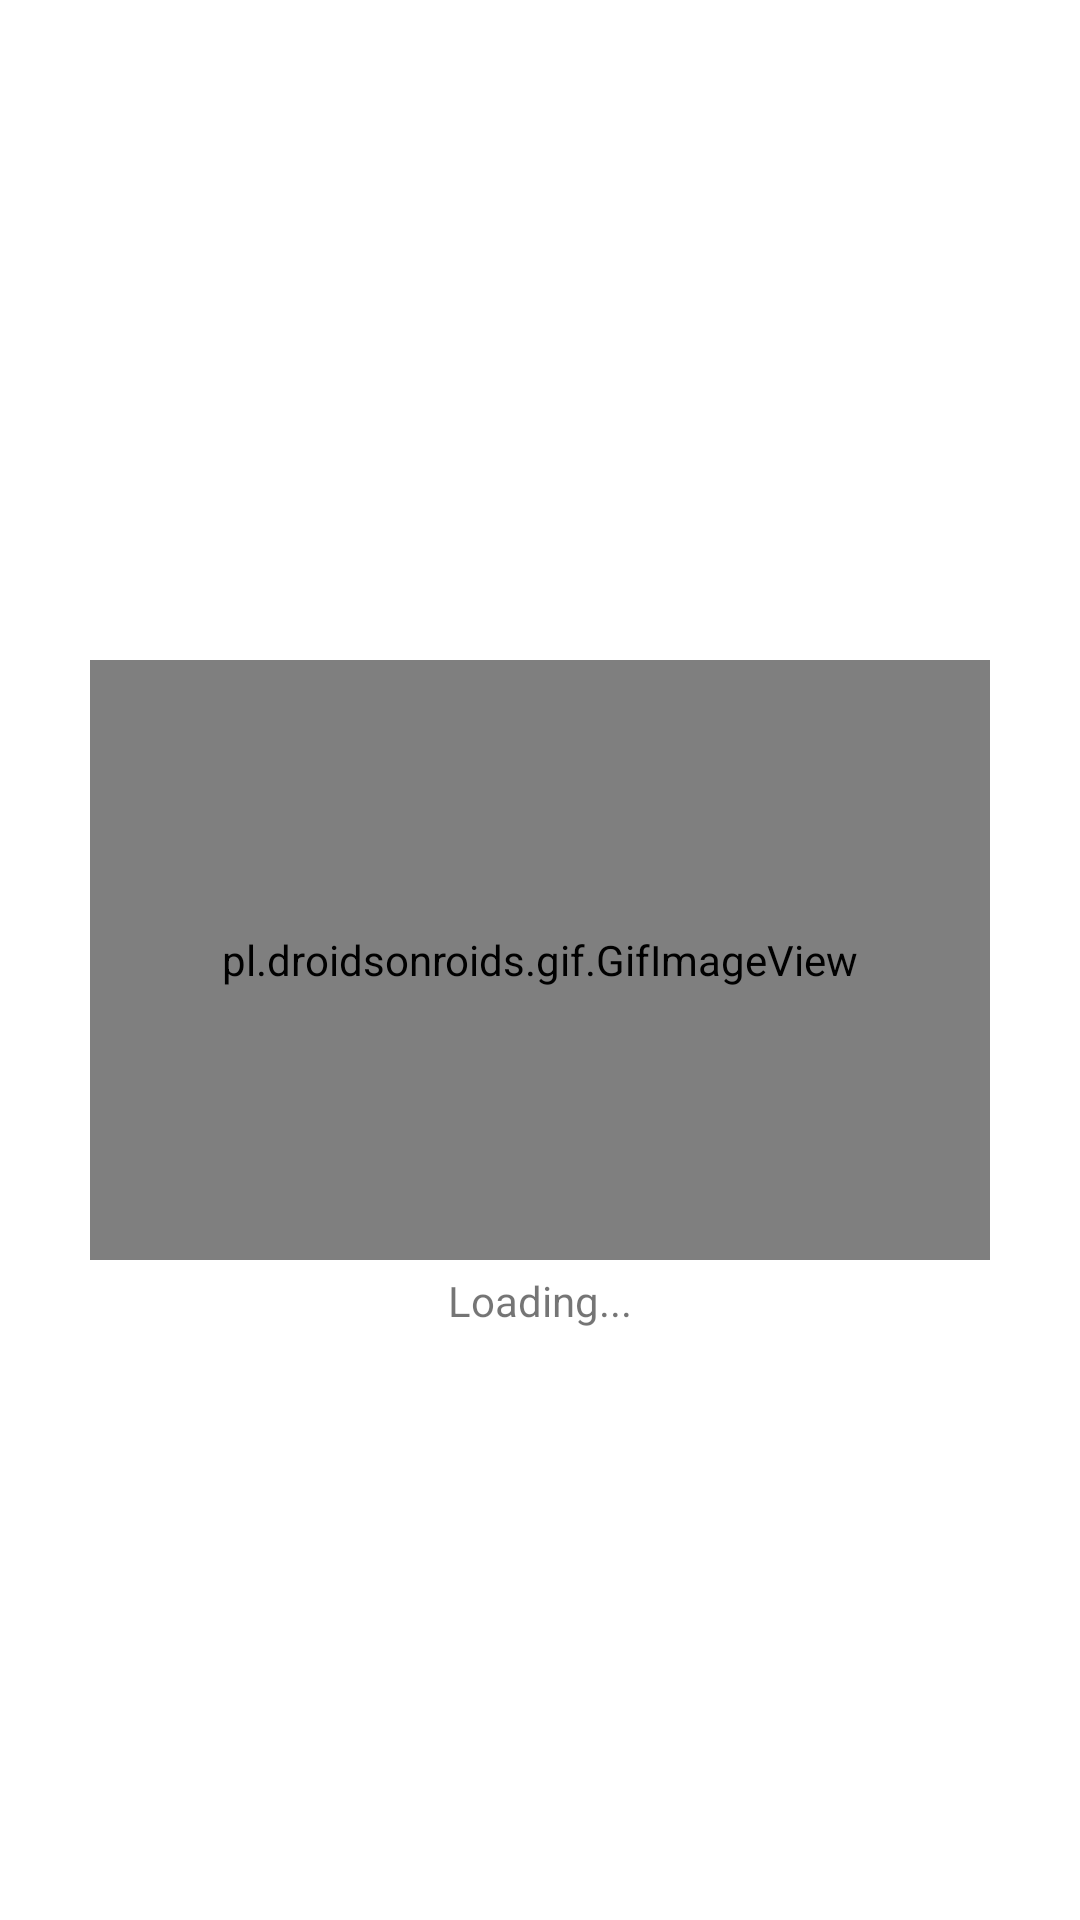

Layout XML and referenced resources for this Android screen:
<!-- AndroidManifest.xml: application theme Theme.LapTracker -->
<!-- res/layout/fragment_intro.xml -->
<?xml version="1.0" encoding="utf-8"?>
<androidx.constraintlayout.widget.ConstraintLayout xmlns:android="http://schemas.android.com/apk/res/android"
    xmlns:tools="http://schemas.android.com/tools"
    android:layout_width="match_parent"
    android:layout_height="match_parent"
    xmlns:app="http://schemas.android.com/apk/res-auto"
    tools:context=".IntroFragment">

    <pl.droidsonroids.gif.GifImageView
        android:id="@+id/gifImageView"
        android:layout_width="300dp"

        android:layout_height="200dp"
        android:src="@drawable/car1"
        app:layout_constraintBottom_toBottomOf="parent"
        app:layout_constraintEnd_toEndOf="parent"

        app:layout_constraintStart_toStartOf="parent"
        app:layout_constraintTop_toTopOf="parent" />

    <TextView
        android:id="@+id/textView"
        android:layout_width="wrap_content"
        android:layout_height="wrap_content"
        android:layout_marginTop="4dp"
        android:text="@string/loading"
        app:layout_constraintEnd_toEndOf="parent"
        app:layout_constraintStart_toStartOf="parent"
        app:layout_constraintTop_toBottomOf="@+id/gifImageView" />


</androidx.constraintlayout.widget.ConstraintLayout>
<!-- resources referenced by this layout -->
<resources>
  <!-- drawable car1: gif bitmap (drawable, 160456 bytes) -->
  <string name="loading">Loading...</string>
  <style name="Theme.LapTracker" parent="Theme.MaterialComponents.DayNight.DarkActionBar">
          
          <item name="colorPrimary">@color/purple_500</item>
          <item name="colorPrimaryVariant">@color/purple_700</item>
          <item name="colorOnPrimary">@color/white</item>
          
          <item name="colorSecondary">@color/teal_200</item>
          <item name="colorSecondaryVariant">@color/teal_700</item>
          <item name="colorOnSecondary">@color/black</item>
          
          <item name="android:statusBarColor" tools:targetApi="l">?attr/colorPrimaryVariant</item>
          
      </style>
  <!-- not gathered from this repository: default colours our renderer supplied (Android Studio template values) -->
  <color name="purple_500">#FF6200EE</color>
  <color name="purple_700">#FF3700B3</color>
  <color name="teal_200">#FF03DAC5</color>
  <color name="teal_700">#FF018786</color>
  <color name="black">#FF000000</color>
  <color name="white">#FFFFFFFF</color>
</resources>
